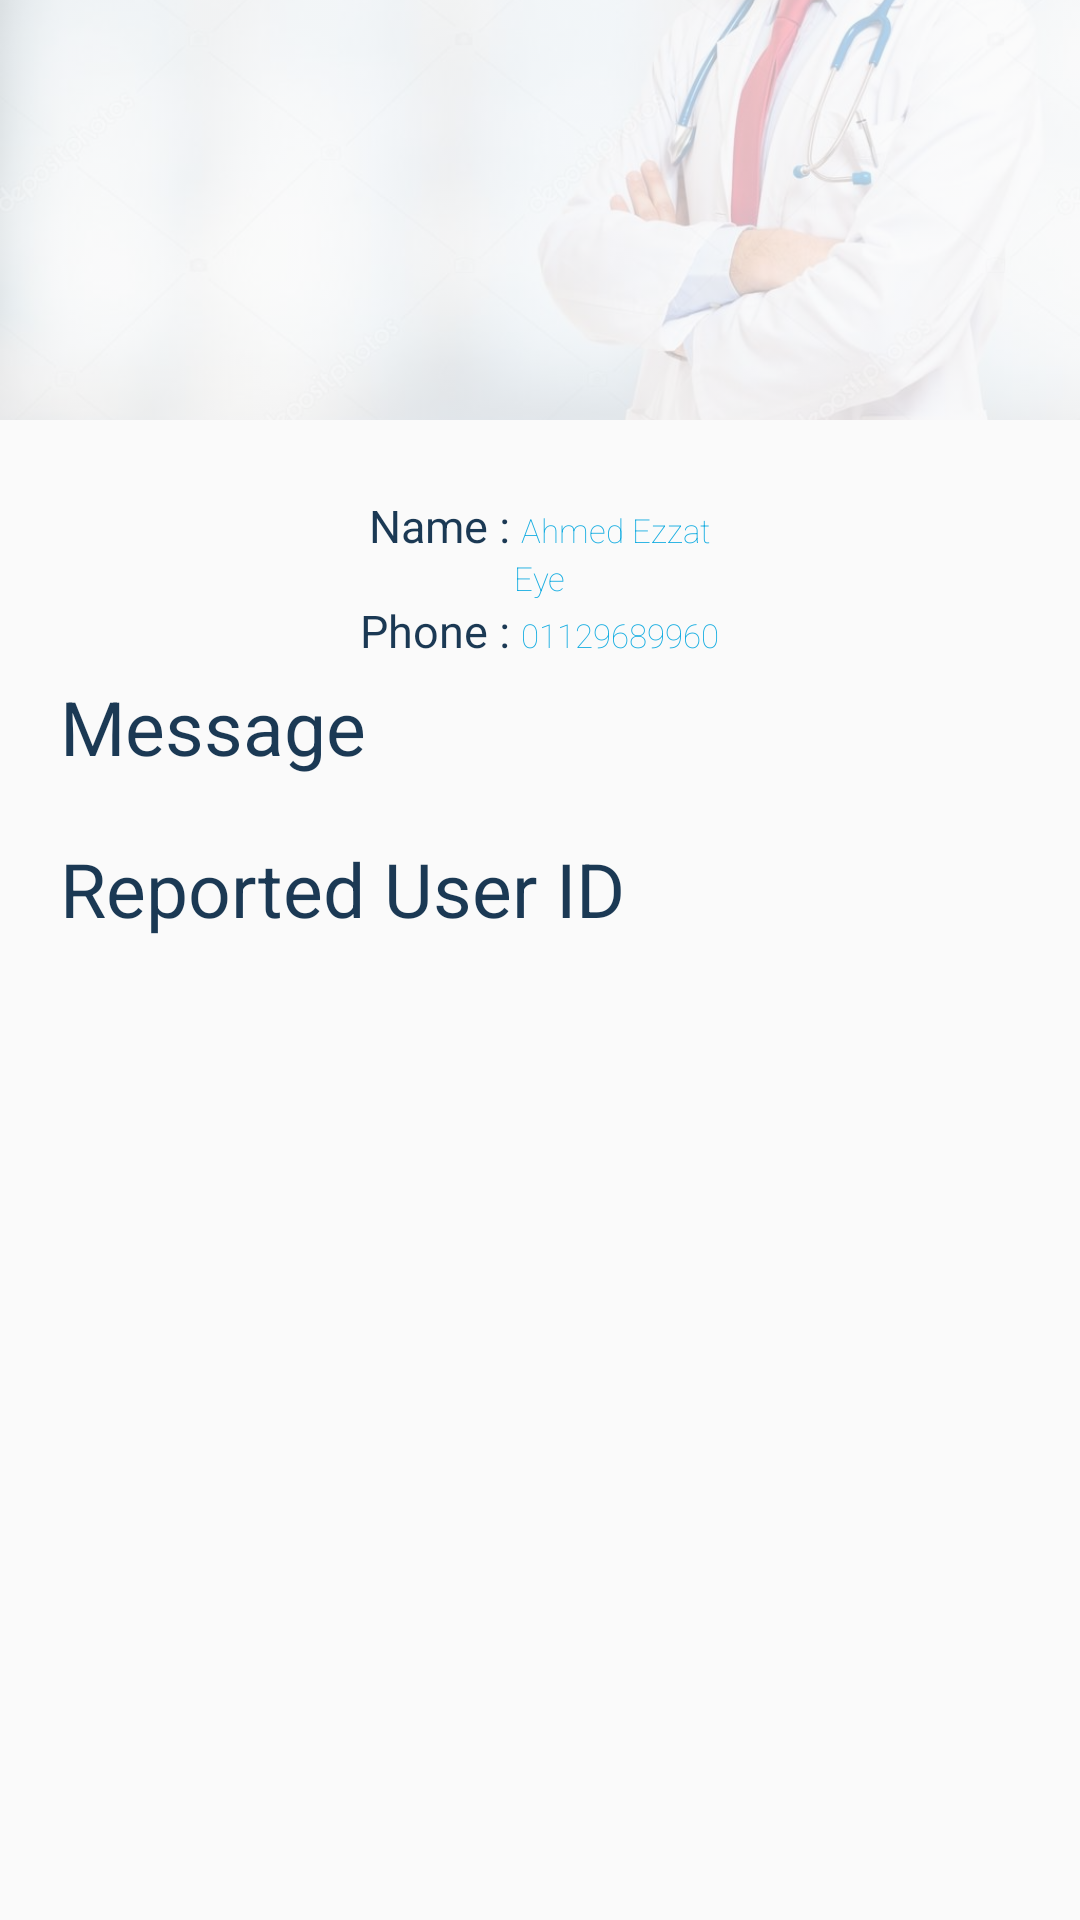

Here is an Android app screen rendered from its layout file. Give the layout XML and the strings, colors and styles it references.
<!-- AndroidManifest.xml: application theme AppTheme -->
<!-- res/layout/activity_message.xml -->
<?xml version="1.0" encoding="utf-8"?>
<ScrollView
    android:layout_width="match_parent"
    android:layout_height="match_parent"
    xmlns:android="http://schemas.android.com/apk/res/android"
    xmlns:app="http://schemas.android.com/apk/res-auto"
    xmlns:tools="http://schemas.android.com/tools"
    tools:context=".View.Admin.MessageActivity">
<LinearLayout
    android:layout_width="match_parent"
    android:layout_height="match_parent"
    android:orientation="vertical">

    <FrameLayout
        android:layout_width="match_parent"
        android:layout_height="wrap_content">
        <ImageView
            android:layout_width="match_parent"
            android:layout_height="140dp"
            android:src="@drawable/bg_doc"
            android:alpha="0.3"
            android:scaleType="centerCrop"/>
    <ImageView
        android:layout_width="150dp"
        android:layout_height="150dp"
        android:id="@+id/image"
        android:layout_gravity="center"
        android:scaleType="centerCrop"
        android:layout_marginTop="10dp"/>
    </FrameLayout>

    <LinearLayout
        android:layout_width="match_parent"
        android:layout_height="wrap_content"
        android:orientation="vertical"
        android:gravity="center"
        android:layout_gravity="center"
        android:layout_margin="5dp">
        <LinearLayout
            android:layout_width="wrap_content"
            android:layout_height="wrap_content"
            android:orientation="horizontal">
            <TextView
                android:text="Name : "
                style="@style/text_title" />
            <TextView
                android:text="Ahmed Ezzat"
                android:id="@+id/name"
                style="@style/text_def" />
        </LinearLayout>

        <LinearLayout
            android:layout_width="wrap_content"
            android:layout_height="wrap_content"
            android:orientation="horizontal">

            <TextView
                android:id="@+id/sp"
                style="@style/text_def"
                android:text="Eye" />
        </LinearLayout>

        <LinearLayout
            android:layout_width="wrap_content"
            android:layout_height="wrap_content"
            android:orientation="horizontal">
            <TextView
                android:text="Phone : "
                style="@style/text_title"/>
            <TextView
                style="@style/text_def"
                android:text="01129689960"
                android:id="@+id/phone" />
        </LinearLayout>

    </LinearLayout>


    <TextView
        android:text="Message"
        style="@style/text_title"
        android:layout_marginLeft="20dp"
        android:textSize="25sp"
        />

    <TextView
        android:id="@+id/content"
        style="@style/text_def"
        android:layout_marginLeft="35dp"
        tools:text="Message Test"
        android:textSize="15sp"
        android:maxLines="50"
         />

    <TextView
        android:text="Reported User ID"
        style="@style/text_title"
        android:layout_marginLeft="20dp"
        android:textSize="25sp" />

    <TextView
        android:id="@+id/reportedUserId"
        style="@style/text_def"
        android:layout_marginLeft="35dp"
        tools:text="Report Id"
        android:textSize="15sp"/>

</LinearLayout>

</ScrollView>
<!-- resources referenced by this layout -->
<resources>
  <!-- drawable bg_doc: jpg bitmap (drawable, 38207 bytes) -->
  <style name="text_def">
          <item name="android:layout_width">wrap_content</item>
          <item name="android:layout_height">wrap_content</item>
          <item name="android:textColor">@color/colorPrimary</item>
          <item name="android:textSize">11sp</item>
          <item name="android:fontFamily">sans-serif-thin</item>
          <item name="android:lines">1</item>
      </style>
  <style name="text_title">
          <item name="android:layout_width">wrap_content</item>
          <item name="android:layout_height">wrap_content</item>
          <item name="android:textColor">@color/colorAccent</item>
          <item name="android:textSize">15sp</item>
          <item name="android:fontFamily">sans-serif-thin</item>
          <item name="android:textStyle">bold</item>
      </style>
  <style name="AppTheme" parent="Theme.AppCompat.Light.DarkActionBar">
          
          <item name="colorPrimary">@color/colorPrimary</item>
          <item name="colorPrimaryDark">@color/colorPrimaryDark</item>
          <item name="colorAccent">@color/colorAccent</item>
      </style>
  <color name="colorPrimary">#16ADE1</color>
  <color name="colorAccent">#1B3954</color>
  <color name="colorPrimaryDark">#146a87</color>
</resources>
